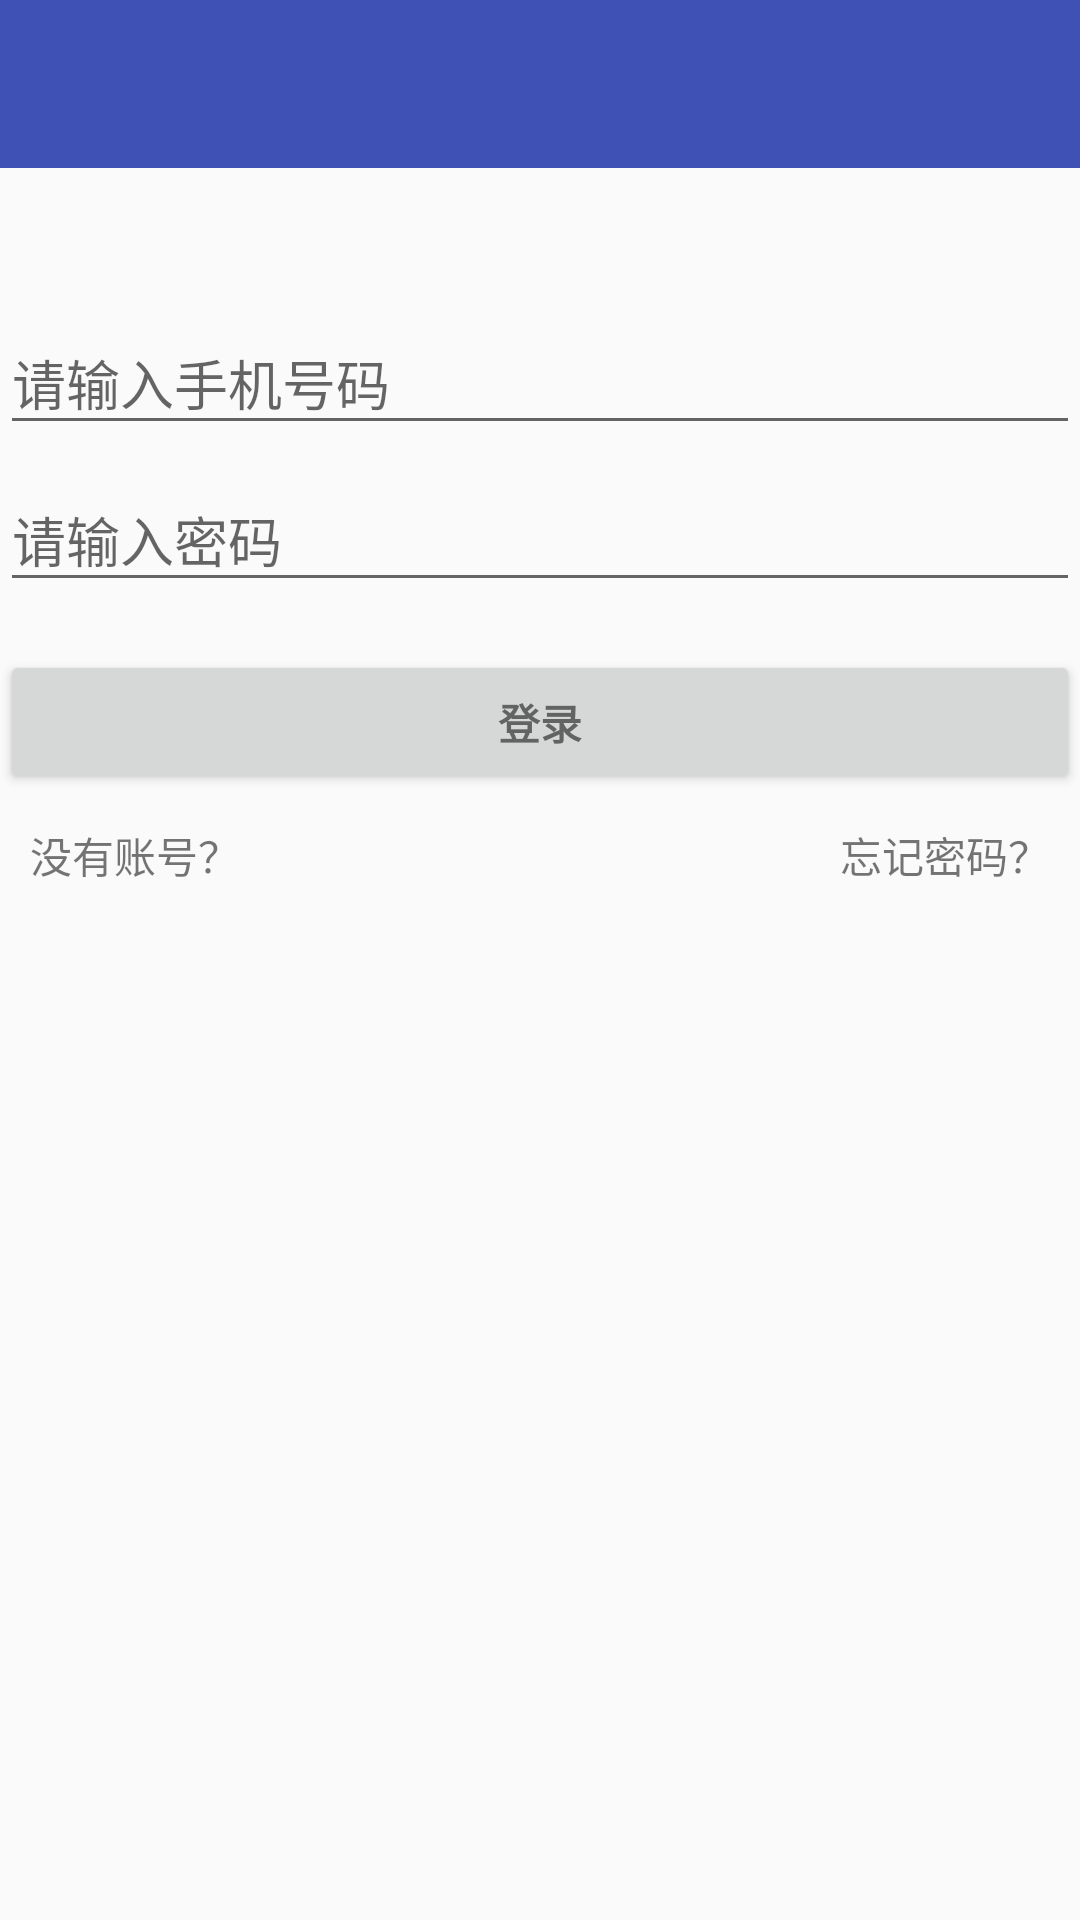

Layout XML and referenced resources for this Android screen:
<!-- AndroidManifest.xml: activity theme AppTheme.NoActionBar -->
<!-- res/layout/activity_login.xml -->
<?xml version="1.0" encoding="utf-8"?>
<LinearLayout xmlns:android="http://schemas.android.com/apk/res/android"
              xmlns:tools="http://schemas.android.com/tools"
              android:layout_width="match_parent"
              android:layout_height="match_parent"
              android:gravity="center_horizontal"
              android:orientation="vertical"
              tools:context=".ui.LoginActivity">

    <include layout="@layout/toolbar"/>
    
    <ProgressBar
            android:id="@+id/login_progress"
            style="?android:attr/progressBarStyleLarge"
            android:layout_width="wrap_content"
            android:layout_height="wrap_content"
            android:layout_marginBottom="8dp"
            android:visibility="gone"/>

    <android.support.v4.widget.NestedScrollView
            android:id="@+id/login_form"
            android:layout_marginTop="@dimen/forty_dp"
            android:scrollbars="none"
            android:layout_width="match_parent"
            android:layout_height="match_parent">

        <LinearLayout
                android:id="@+id/email_login_form"
                android:layout_width="match_parent"
                android:layout_height="wrap_content"
                android:orientation="vertical">

            <android.support.design.widget.TextInputLayout
                    android:layout_width="match_parent"
                    android:layout_height="wrap_content">

                <AutoCompleteTextView
                        android:id="@+id/email"
                        android:layout_width="match_parent"
                        android:layout_height="wrap_content"
                        android:hint="@string/prompt_phone"
                        android:maxLength="11"
                        android:inputType="phone"
                        android:maxLines="1"
                        android:singleLine="true"/>

            </android.support.design.widget.TextInputLayout>

            <android.support.design.widget.TextInputLayout
                    android:layout_width="match_parent"
                    android:layout_height="wrap_content">

                <EditText
                        android:id="@+id/password"
                        android:layout_width="match_parent"
                        android:layout_height="wrap_content"
                        android:hint="@string/prompt_password"
                        android:imeActionId="6"
                        android:imeOptions="actionUnspecified"
                        android:inputType="textPassword"
                        android:maxLines="1"
                        android:singleLine="true"/>

            </android.support.design.widget.TextInputLayout>

            <Button
                    android:id="@+id/email_sign_in_button"
                    style="?android:textAppearanceSmall"
                    android:layout_width="match_parent"
                    android:layout_height="wrap_content"
                    android:layout_marginTop="16dp"
                    android:text="@string/action_sign_in"
                    android:textStyle="bold"/>

            <RelativeLayout
                    android:layout_width="match_parent"
                    android:layout_height="wrap_content"
                    android:padding="10dp">

                <android.support.v7.widget.AppCompatTextView
                        android:id="@+id/tv_regisiter"
                        android:layout_width="wrap_content"
                        android:layout_height="wrap_content"
                        android:textColor="@color/colorBlue"
                        android:layout_alignParentStart="true"
                        android:text="@string/str_not_account"/>

                <android.support.v7.widget.AppCompatTextView
                        android:id="@+id/tv_forget"
                        android:layout_width="wrap_content"
                        android:layout_height="wrap_content"
                        android:textColor="@color/colorBlue"
                        android:layout_alignParentEnd="true"
                        android:text="@string/str_forget_pwd"/>
            </RelativeLayout>
        </LinearLayout>
    </android.support.v4.widget.NestedScrollView>
</LinearLayout>
<!-- res/layout/toolbar.xml (included above) -->
<?xml version="1.0" encoding="utf-8"?>
<com.google.android.material.appbar.AppBarLayout xmlns:android="http://schemas.android.com/apk/res/android"
    xmlns:app="http://schemas.android.com/apk/res-auto"
    android:layout_width="match_parent"
    android:layout_height="wrap_content"
    android:theme="@style/AppTheme.AppBarOverlay">

    <androidx.appcompat.widget.Toolbar
        android:id="@+id/toolbar"
        android:layout_width="match_parent"
        android:layout_height="?attr/actionBarSize"
        android:background="?attr/colorPrimary"
        app:layout_collapseMode="pin"
        app:popupTheme="@style/AppTheme.PopupOverlay" />
</com.google.android.material.appbar.AppBarLayout>
<!-- resources referenced by this layout -->
<resources>
  <dimen name="forty_dp">40dp</dimen>
  <string name="action_sign_in">登录</string>
  <string name="prompt_password">请输入密码</string>
  <string name="prompt_phone">请输入手机号码</string>
  <string name="str_forget_pwd">忘记密码？</string>
  <string name="str_not_account">没有账号？</string>
  <style name="AppTheme.AppBarOverlay" parent="ThemeOverlay.AppCompat.Dark.ActionBar" />
  <style name="AppTheme.PopupOverlay" parent="ThemeOverlay.AppCompat.Light" />
  <style name="AppTheme.NoActionBar">
          <item name="windowActionBar">false</item>
          <item name="windowNoTitle">true</item>
      </style>
</resources>
